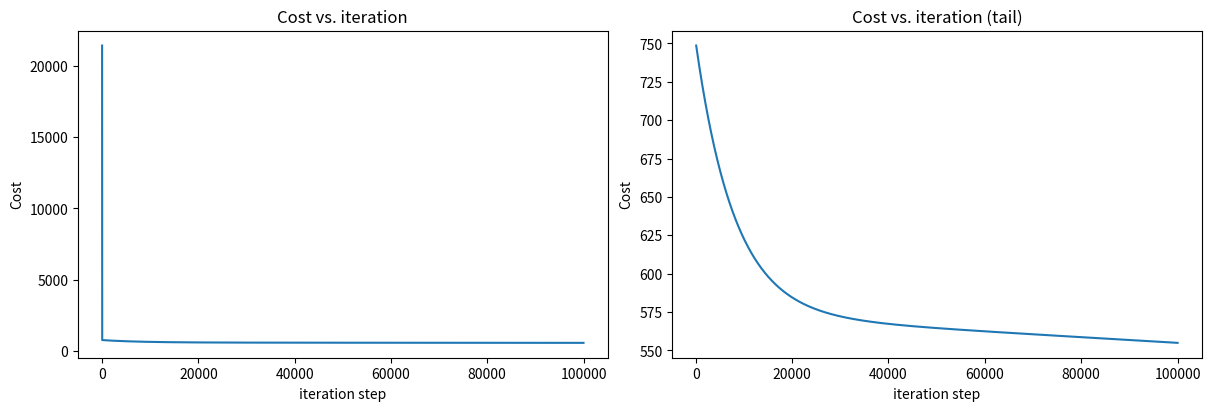
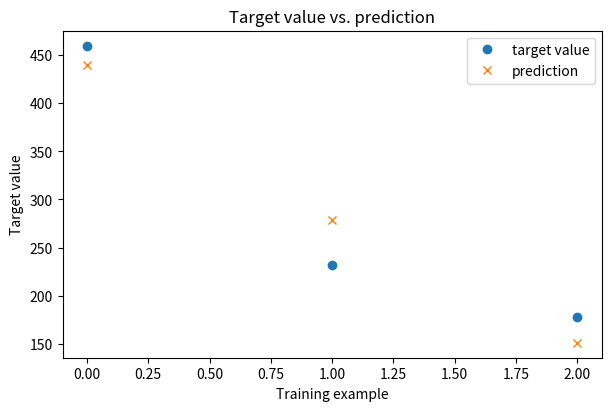

Recreate these plots in Python, in order.
import copy
import math
import numpy as np
import matplotlib.pyplot as plt

# data sets
x = [[2104, 5, 1, 45], [1416, 3, 2, 40], [852, 2, 1, 35]]
y = [460, 232, 178]

x_train = np.array(x)
y_train = np.array(y)
print(f"x_train = {x_train}")
print(f"y_train = {y_train}")
# print(f"x_train.shape = {x_train.shape}")
# print(f"y_train.shape = {y_train.shape}")
# print(x_train.ndim)
# print(y_train.ndim)

# initialize w and b
b_init = 785.1811367994083
w_init = np.array([0.39133535, 18.75376741, -53.36032453, -26.42131618])
print(f"w_init shape: {w_init.shape}, b_init type: {type(b_init)}")

# compute prediction using loop


def predict_single_loop(x, w, b):
    n = x.shape[0]
    p = 0
    for i in range(n):
        p_i = x[i] * w[i]
        p = p + p_i
    p = p + b
    return p


# get a row from our training data
x_vec = x_train[0, :]
print(f"x_vec shape {x_vec.shape}, x_vec value: {x_vec}")

# make a prediction
f_wb = predict_single_loop(x_vec, w_init, b_init)
print(f"f_wb shape {f_wb.shape}, prediction: {f_wb}")

# compute prediction using vectorized version


def predict(x, w, b):

    p = np.dot(x, w) + b
    return p


# make a prediction
f_wb = predict(x_vec, w_init, b_init)
print(f"f_wb shape {f_wb.shape}, prediction: {f_wb}")

# compute cost function


def compute_cost(X, y, w, b):
    m = X.shape[0]
    cost = 0.0
    for i in range(m):
        f_wb_i = np.dot(X[i], w) + b  # (n,)(n,) = scalar (see np.dot)
        cost = cost + (f_wb_i - y[i])**2  # scalar
    cost = cost / (2 * m)  # scalar
    return cost


# Compute and display cost using our pre-chosen optimal parameters.
cost = compute_cost(x_train, y_train, w_init, b_init)
print(f'Cost at optimal w : {cost}')

# compute gradient


def compute_gradient(X, y, w, b):

    m, n = X.shape  # (number of examples, number of features)
    dj_dw = np.zeros((n,))
    dj_db = 0.

    for i in range(m):
        err = (np.dot(X[i], w) + b) - y[i]
        for j in range(n):
            dj_dw[j] = dj_dw[j] + err * X[i, j]
        dj_db = dj_db + err
    dj_dw = dj_dw / m
    dj_db = dj_db / m

    return dj_db, dj_dw


# Compute and display gradient
tmp_dj_db, tmp_dj_dw = compute_gradient(x_train, y_train, w_init, b_init)
print(f'dj_db at initial w,b: {tmp_dj_db}')
print(f'dj_dw at initial w,b: \n {tmp_dj_dw}')

# compute gradient descent


def gradient_descent(X, y, w_in, b_in, cost_function, gradient_function, alpha, num_iters):
    # An array to store cost J and w's at each iteration primarily for graphing later
    J_history = []
    w = copy.deepcopy(w_in)  # avoid modifying global w within function
    b = b_in

    for i in range(num_iters):

        # Calculate the gradient and update the parameters
        dj_db, dj_dw = gradient_function(X, y, w, b)  # None

        # Update Parameters using w, b, alpha and gradient
        w = w - alpha * dj_dw  # None
        b = b - alpha * dj_db  # None

        # Save cost J at each iteration
        if i < 100000:      # prevent resource exhaustion
            J_history.append(cost_function(X, y, w, b))

        # Print cost every at intervals 10 times or as many iterations if < 10
        if i % math.ceil(num_iters / 10) == 0:
            print(f"Iteration {i:4d}: Cost {J_history[-1]:8.2f}   ")

    return w, b, J_history  # return final w,b and J history for graphing


# initialize parameters
initial_w = np.zeros_like(x_train[0])
initial_b = 10
# some gradient descent settings
iterations = 100000
alpha = 0.0000007  # 5.0e-7
# run gradient descent
w_final, b_final, J_hist = gradient_descent(
    x_train, y_train, initial_w, initial_b, compute_cost, compute_gradient, alpha, iterations)
print(f"b,w found by gradient descent: {b_final:0.2f},{w_final} ")
m, _ = x_train.shape
for i in range(m):
    print(
        f"prediction: {np.dot(x_train[i], w_final) + b_final:0.2f}, target value: {y_train[i]}")


# plot cost versus iteration
fig, (ax1, ax2) = plt.subplots(1, 2, constrained_layout=True, figsize=(12, 4))
ax1.plot(J_hist)
ax2.plot(100 + np.arange(len(J_hist[100:])), J_hist[100:])
ax1.set_title("Cost vs. iteration")
ax2.set_title("Cost vs. iteration (tail)")
ax1.set_ylabel('Cost')
ax2.set_ylabel('Cost')
ax1.set_xlabel('iteration step')
ax2.set_xlabel('iteration step')
plt.show()

# plot prediction versus target value
fig, ax = plt.subplots(1, 1, constrained_layout=True, figsize=(6, 4))
ax.plot(y_train, 'o', label='target value')
ax.plot(np.dot(x_train, w_final) + b_final, 'x', label='prediction')
ax.set_title("Target value vs. prediction")
ax.set_ylabel('Target value')
ax.set_xlabel('Training example')
ax.legend()
plt.show()
